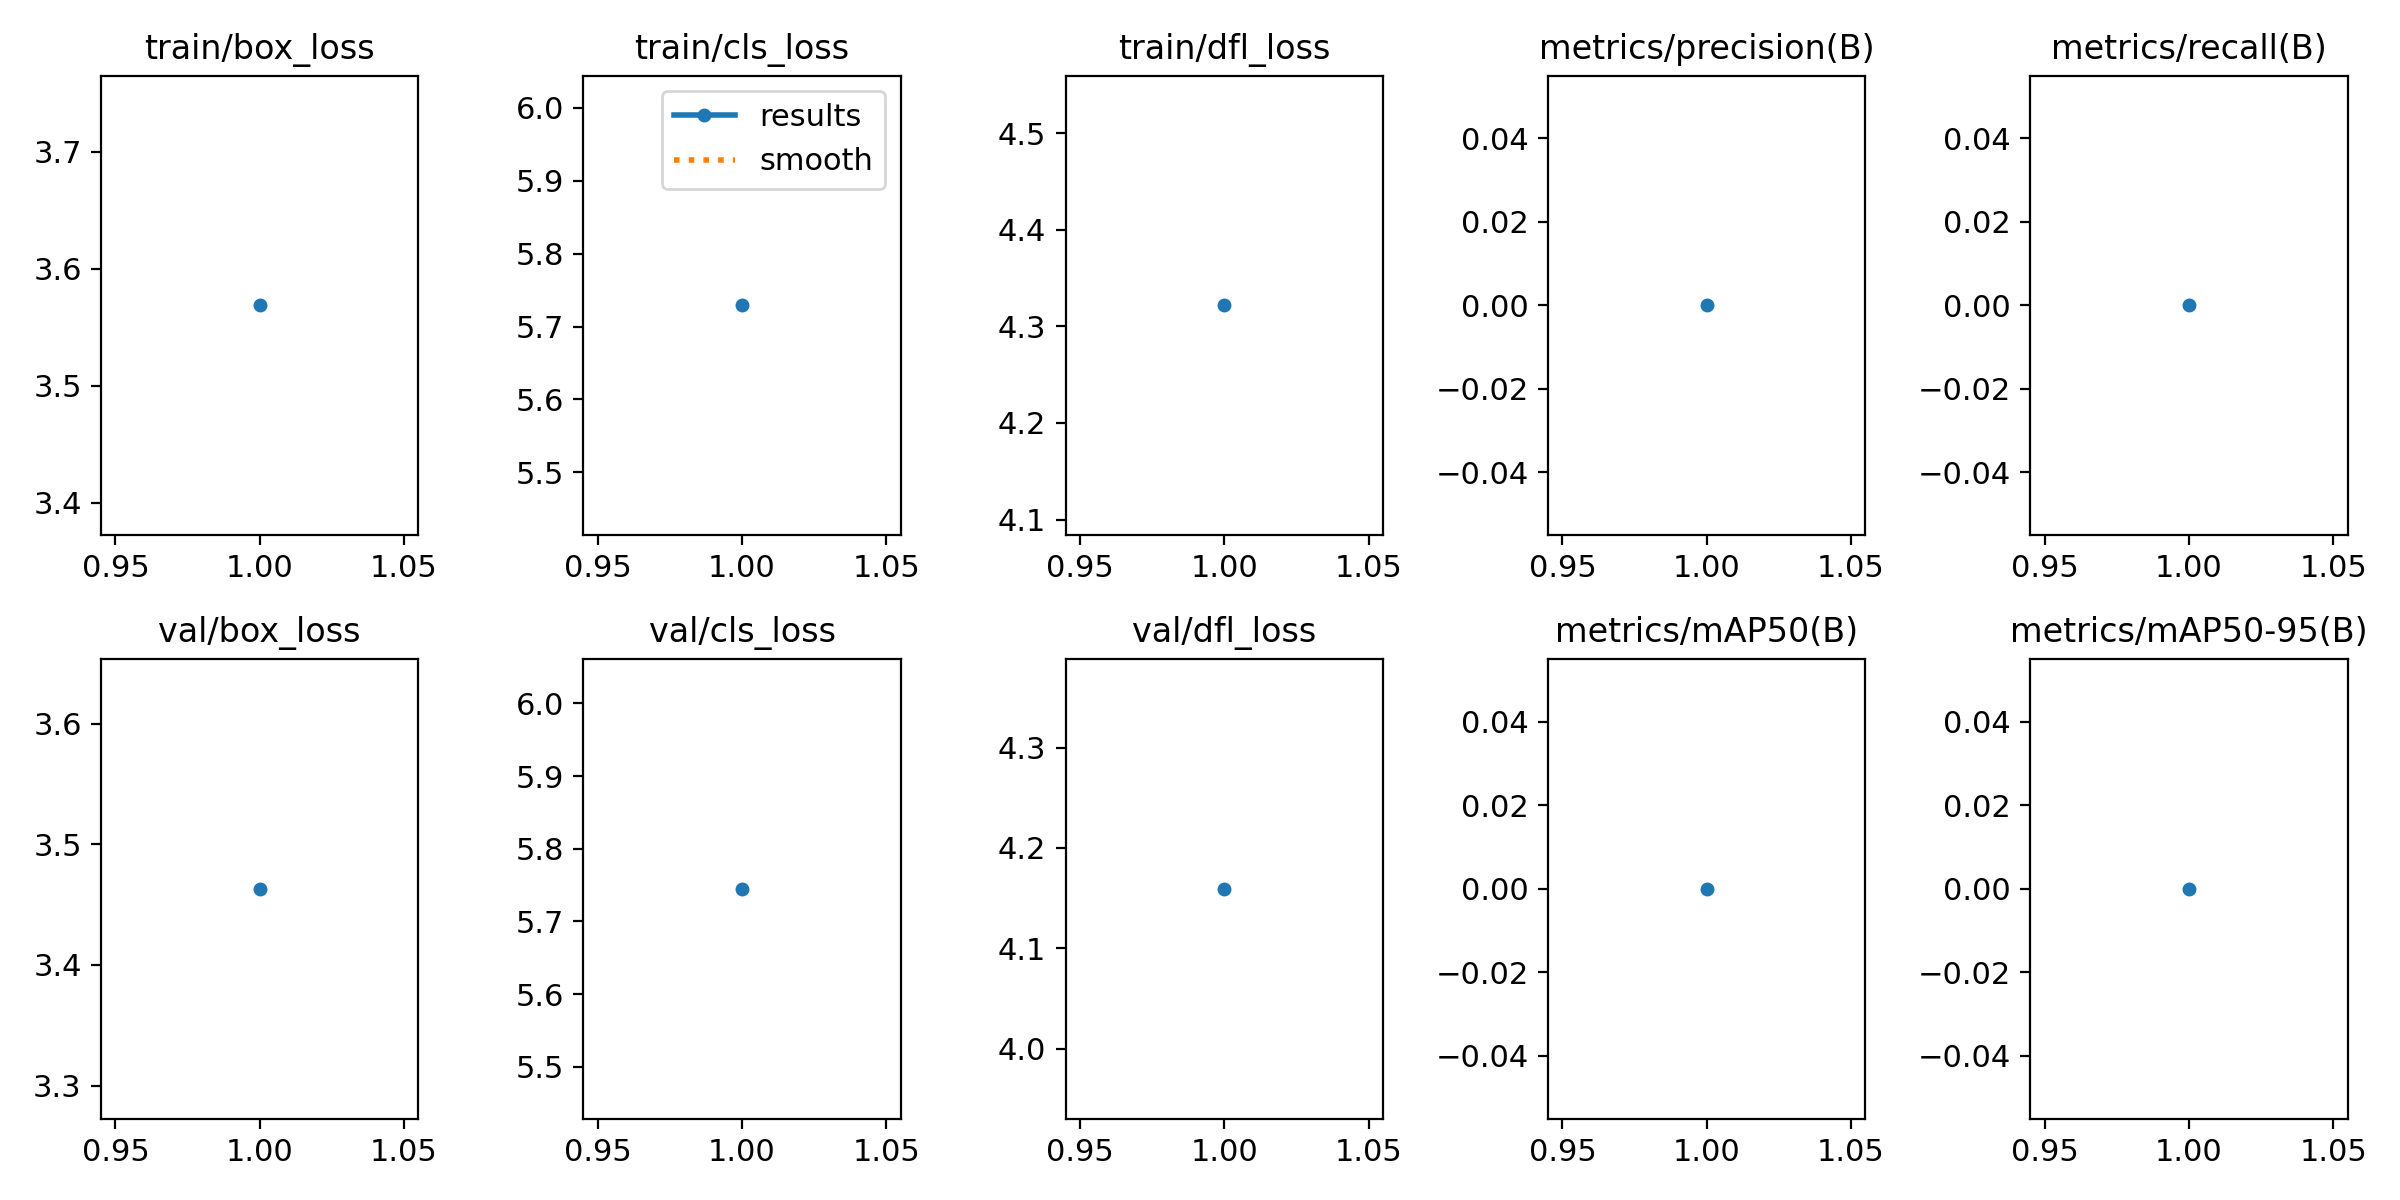

The table this chart was drawn from, first rows:
epoch, train/box_loss, train/cls_loss, train/dfl_loss, metrics/precision(B), metrics/recall(B), metrics/mAP50(B), metrics/mAP50-95(B), val/box_loss, val/cls_loss, val/dfl_loss, lr/pg0, lr/pg1, lr/pg2
1, 3.569, 5.729, 4.322, 0, 0, 0, 0, 3.463, 5.745, 4.159, 8.33e-06, 8.33e-06, 8.33e-06
